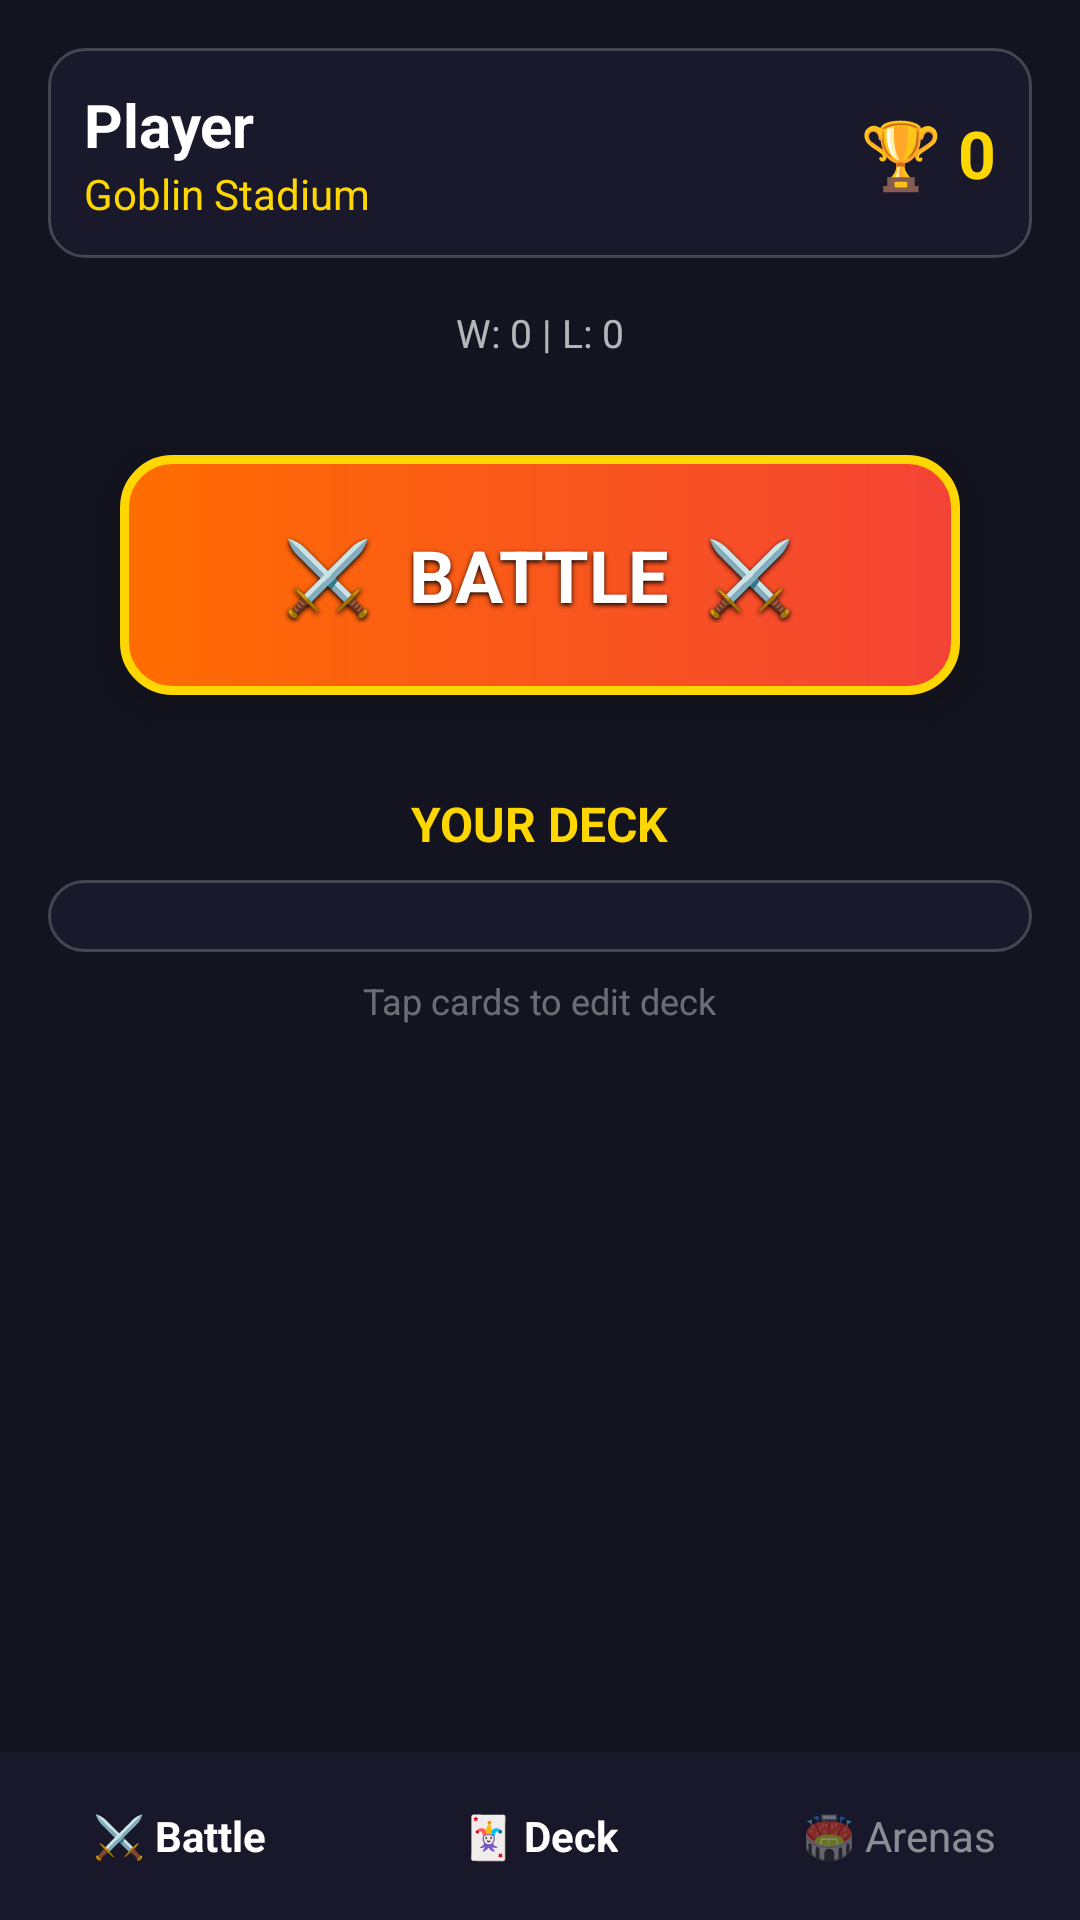

Reconstruct the res/layout file that produces this screen, plus the resources it refers to.
<!-- AndroidManifest.xml: activity theme Theme.ClashRoyaleClone -->
<!-- res/layout/activity_home.xml -->
<?xml version="1.0" encoding="utf-8"?>
<FrameLayout xmlns:android="http://schemas.android.com/apk/res/android"
    android:id="@+id/homeRoot"
    android:layout_width="match_parent"
    android:layout_height="match_parent"
    android:background="#141420">

    <ScrollView
        android:layout_width="match_parent"
        android:layout_height="match_parent"
        android:layout_marginBottom="56dp"
        android:fillViewport="true">

        <LinearLayout
            android:layout_width="match_parent"
            android:layout_height="wrap_content"
            android:orientation="vertical"
            android:gravity="center_horizontal"
            android:padding="16dp">

            
            <LinearLayout
                android:layout_width="match_parent"
                android:layout_height="wrap_content"
                android:orientation="horizontal"
                android:gravity="center_vertical"
                android:padding="12dp"
                android:background="@drawable/card_bg_dark"
                android:elevation="4dp">

                <LinearLayout
                    android:layout_width="0dp"
                    android:layout_height="wrap_content"
                    android:layout_weight="1"
                    android:orientation="vertical">

                    <TextView
                        android:id="@+id/playerNameText"
                        android:layout_width="wrap_content"
                        android:layout_height="wrap_content"
                        android:text="Player"
                        android:textSize="20sp"
                        android:textColor="#FFFFFF"
                        android:textStyle="bold" />

                    <TextView
                        android:id="@+id/arenaText"
                        android:layout_width="wrap_content"
                        android:layout_height="wrap_content"
                        android:text="Goblin Stadium"
                        android:textSize="14sp"
                        android:textColor="#FFD700" />

                </LinearLayout>

                <TextView
                    android:id="@+id/trophyText"
                    android:layout_width="wrap_content"
                    android:layout_height="wrap_content"
                    android:text="🏆 0"
                    android:textSize="22sp"
                    android:textColor="#FFD700"
                    android:textStyle="bold" />

            </LinearLayout>

            
            <TextView
                android:id="@+id/statsText"
                android:layout_width="match_parent"
                android:layout_height="wrap_content"
                android:text="W: 0 | L: 0"
                android:textSize="13sp"
                android:textColor="#B0FFFFFF"
                android:gravity="center"
                android:padding="8dp"
                android:layout_marginTop="8dp" />

            
            <FrameLayout
                android:id="@+id/battleButton"
                android:layout_width="280dp"
                android:layout_height="80dp"
                android:layout_marginTop="24dp"
                android:layout_marginBottom="16dp"
                android:background="@drawable/battle_button_bg"
                android:elevation="8dp"
                android:clickable="true"
                android:focusable="true"
                android:foreground="?android:attr/selectableItemBackground">

                <TextView
                    android:layout_width="wrap_content"
                    android:layout_height="wrap_content"
                    android:layout_gravity="center"
                    android:text="⚔️  BATTLE  ⚔️"
                    android:textSize="24sp"
                    android:textColor="#FFFFFF"
                    android:textStyle="bold"
                    android:shadowColor="#000000"
                    android:shadowDx="0"
                    android:shadowDy="2"
                    android:shadowRadius="4" />

            </FrameLayout>

            
            <TextView
                android:layout_width="wrap_content"
                android:layout_height="wrap_content"
                android:text="YOUR DECK"
                android:textSize="16sp"
                android:textColor="#FFD700"
                android:textStyle="bold"
                android:layout_marginTop="16dp"
                android:layout_marginBottom="8dp" />

            <LinearLayout
                android:id="@+id/deckContainer"
                android:layout_width="match_parent"
                android:layout_height="wrap_content"
                android:orientation="vertical"
                android:gravity="center"
                android:background="@drawable/card_bg_dark"
                android:padding="12dp"
                android:elevation="4dp" />

            
            <TextView
                android:layout_width="wrap_content"
                android:layout_height="wrap_content"
                android:text="Tap cards to edit deck"
                android:textSize="12sp"
                android:textColor="#60FFFFFF"
                android:layout_marginTop="8dp" />

        </LinearLayout>
    </ScrollView>

    
    <LinearLayout
        android:layout_width="match_parent"
        android:layout_height="56dp"
        android:layout_gravity="bottom"
        android:orientation="horizontal"
        android:background="#DD1A1A2E"
        android:elevation="8dp">

        <FrameLayout
            android:id="@+id/navBattle"
            android:layout_width="0dp"
            android:layout_height="match_parent"
            android:layout_weight="1"
            android:clickable="true"
            android:focusable="true"
            android:foreground="?android:attr/selectableItemBackground">
            <TextView
                android:layout_width="wrap_content"
                android:layout_height="wrap_content"
                android:layout_gravity="center"
                android:text="⚔️ Battle"
                android:textSize="14sp"
                android:textColor="#FFFFFF"
                android:textStyle="bold" />
        </FrameLayout>

        <FrameLayout
            android:id="@+id/navDeck"
            android:layout_width="0dp"
            android:layout_height="match_parent"
            android:layout_weight="1"
            android:clickable="true"
            android:focusable="true"
            android:foreground="?android:attr/selectableItemBackground">
            <TextView
                android:layout_width="wrap_content"
                android:layout_height="wrap_content"
                android:layout_gravity="center"
                android:text="🃏 Deck"
                android:textSize="14sp"
                android:textColor="#FFFFFF"
                android:textStyle="bold" />
        </FrameLayout>

        <FrameLayout
            android:layout_width="0dp"
            android:layout_height="match_parent"
            android:layout_weight="1">
            <TextView
                android:layout_width="wrap_content"
                android:layout_height="wrap_content"
                android:layout_gravity="center"
                android:text="🏟️ Arenas"
                android:textSize="14sp"
                android:textColor="#80FFFFFF" />
        </FrameLayout>

    </LinearLayout>
</FrameLayout>
<!-- resources referenced by this layout -->
<resources>
  <!-- drawable battle_button_bg (drawable) -->
  <?xml version="1.0" encoding="utf-8"?>
  <ripple xmlns:android="http://schemas.android.com/apk/res/android"
      android:color="#40FFFFFF">
      <item>
          <shape android:shape="rectangle">
              <gradient
                  android:startColor="#FF6D00"
                  android:endColor="#F44336"
                  android:angle="0" />
              <corners android:radius="16dp" />
              <stroke
                  android:width="3dp"
                  android:color="#FFD700" />
          </shape>
      </item>
  </ripple>
  <!-- drawable card_bg_dark (drawable) -->
  <?xml version="1.0" encoding="utf-8"?>
  <shape xmlns:android="http://schemas.android.com/apk/res/android"
      android:shape="rectangle">
      <solid android:color="#DD1A1A2E" />
      <corners android:radius="12dp" />
      <stroke
          android:width="1dp"
          android:color="#33FFFFFF" />
  </shape>
  <style name="Theme.ClashRoyaleClone" parent="Theme.MaterialComponents.DayNight.NoActionBar">
          <item name="colorPrimary">@color/primary</item>
          <item name="colorPrimaryDark">@color/primary_dark</item>
          <item name="colorAccent">@color/accent</item>
          <item name="android:windowBackground">@color/background_dark</item>
          <item name="android:statusBarColor">@color/primary_dark</item>
          <item name="android:navigationBarColor">@color/background_dark</item>
          <item name="android:textColorPrimary">@color/text_primary</item>
          <item name="android:textColorSecondary">@color/text_secondary</item>
      </style>
  <color name="primary">#1A237E</color>
  <color name="primary_dark">#000051</color>
  <color name="accent">#FFD700</color>
  <color name="background_dark">#141420</color>
  <color name="text_primary">#FFFFFF</color>
  <color name="text_secondary">#B0FFFFFF</color>
</resources>
